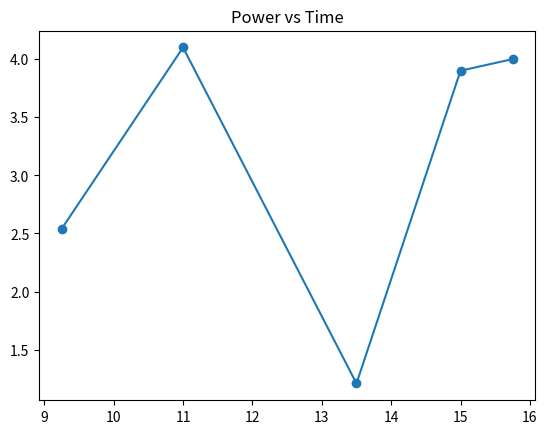
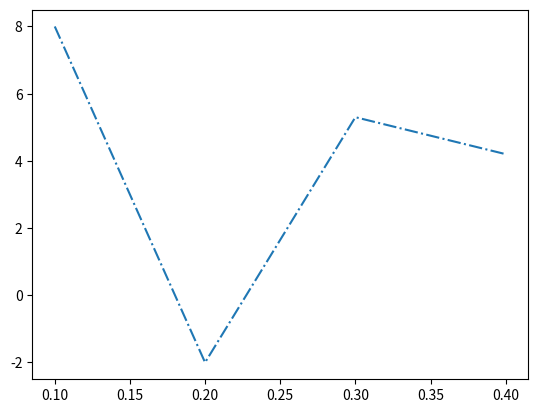

Recreate these plots in Python, in order.
import matplotlib.pyplot as plt

plt.figure(3)
plt.plot([9.25,11,13.5,15,15.75],
         [2.54,4.1,1.21,3.9,4],
         marker='o')

plt.figure(4)
plt.plot([0.1, 0.2, 0.3, 0.4],
         [8, -2, 5.3, 4.2],
         linestyle='-.')

# make "figure3" the current plot again
plt.figure(3)
plt.title('Power vs Time')

plt.show()